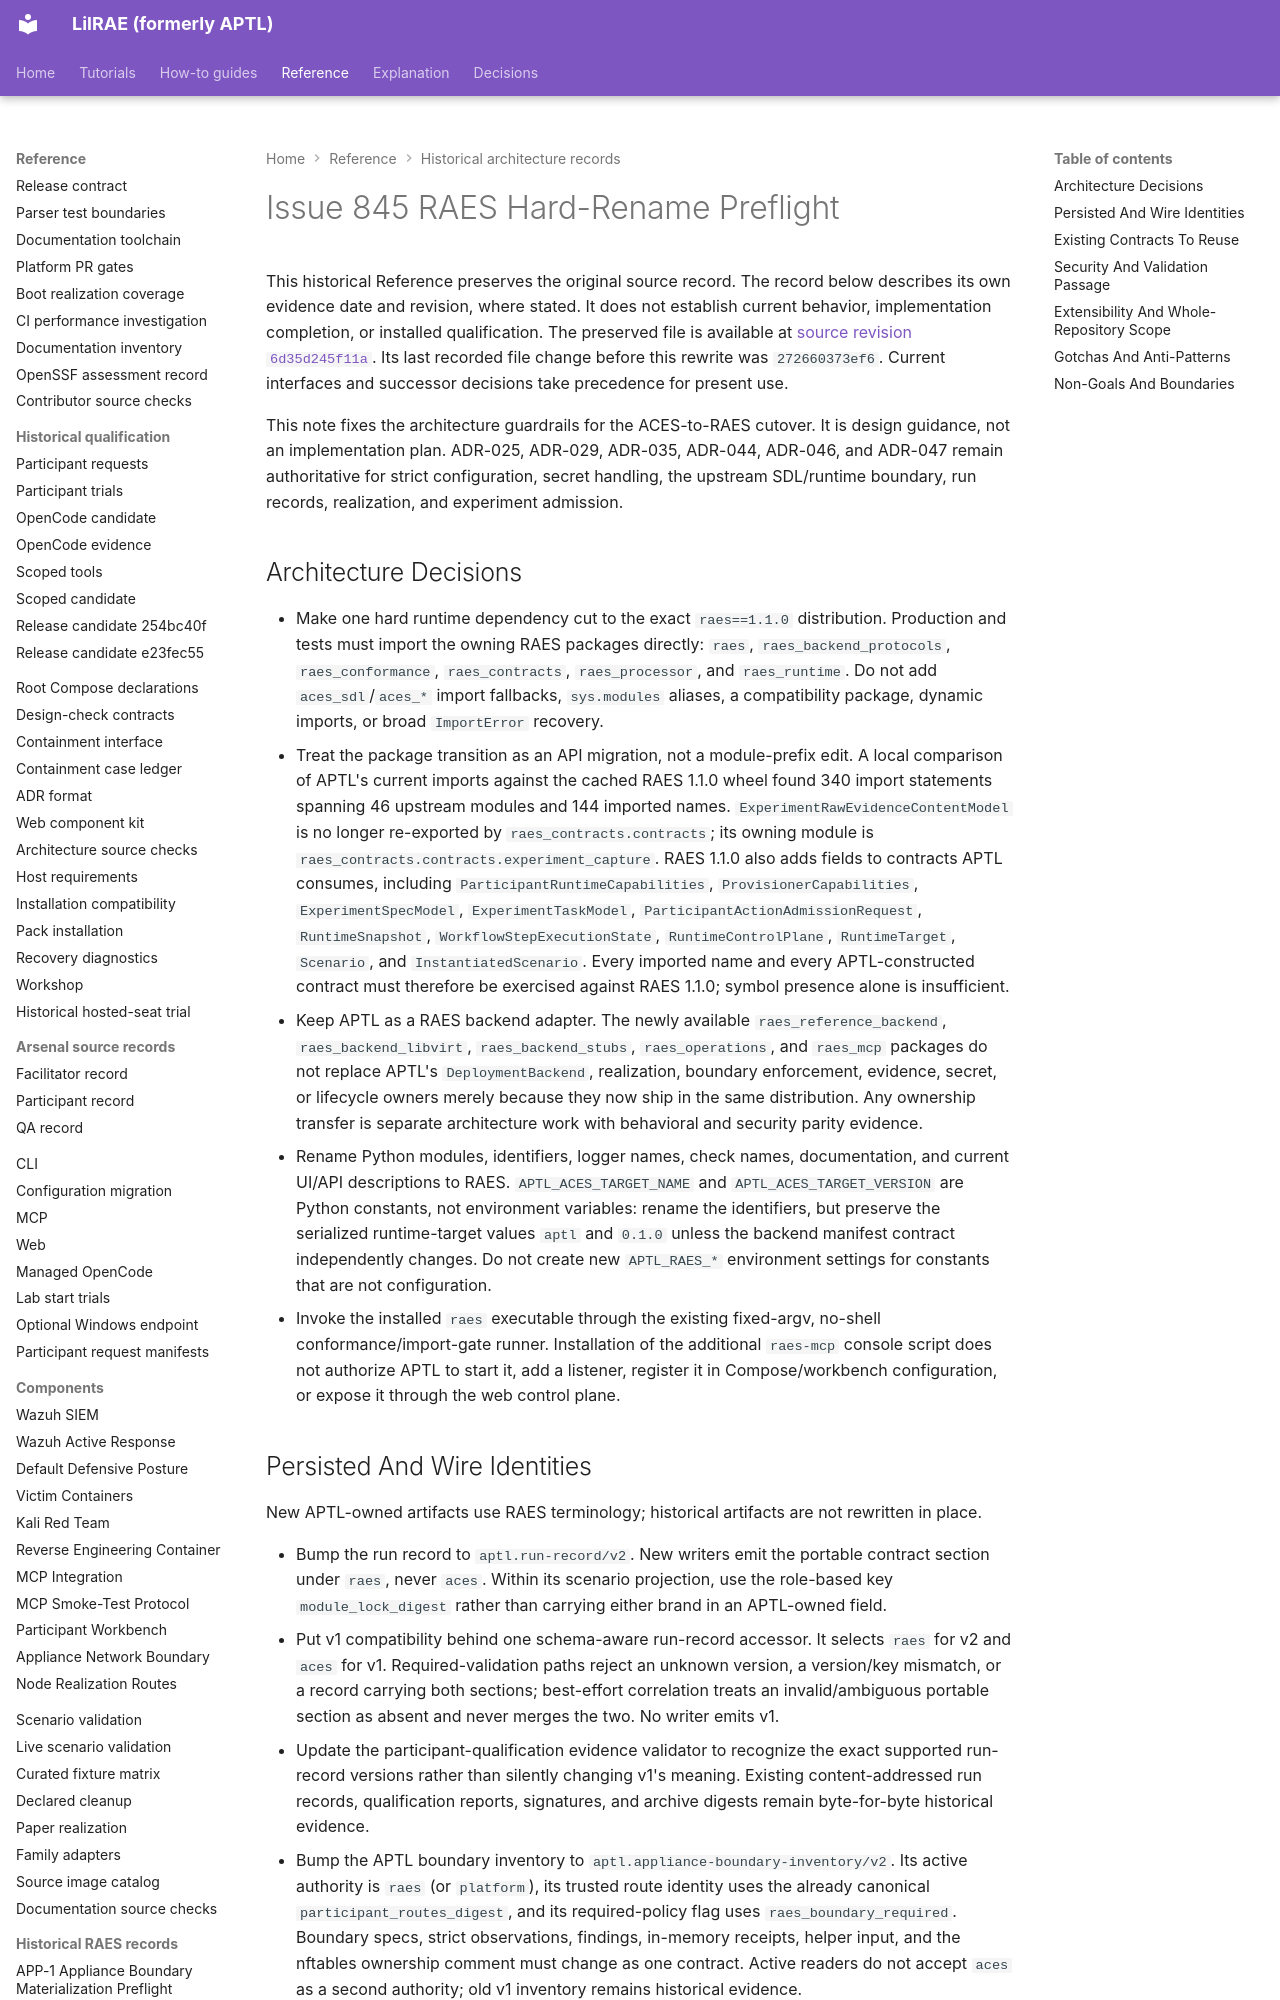

repository: OpenRAE/lilrae · page: architecture/issue-845-raes-hard-rename-preflight/index.html · generator: mkdocs

# Issue 845 RAES Hard-Rename Preflight

This historical Reference preserves the original source record.
The record below describes its own evidence date and revision, where stated.
It does not establish current behavior, implementation completion, or installed qualification.
The preserved file is available at [source revision `6d35d245f11a`](https://github.com/OpenRAE/lilrae/blob/6d35d245f11a7fffcaac1645cd25ccfafbad4599/docs/architecture/issue-845-raes-hard-rename-preflight.md).
Its last recorded file change before this rewrite was `272660373ef6`.
Current interfaces and successor decisions take precedence for present use.


This note fixes the architecture guardrails for the ACES-to-RAES cutover. It is
design guidance, not an implementation plan. ADR-025, ADR-029, ADR-035,
ADR-044, ADR-046, and ADR-047 remain authoritative for strict configuration,
secret handling, the upstream SDL/runtime boundary, run records, realization,
and experiment admission.

## Architecture Decisions

- Make one hard runtime dependency cut to the exact `raes==1.1.0`
  distribution. Production and tests must import the owning RAES packages
  directly: `raes`, `raes_backend_protocols`, `raes_conformance`,
  `raes_contracts`, `raes_processor`, and `raes_runtime`. Do not add
  `aces_sdl`/`aces_*` import fallbacks, `sys.modules` aliases, a compatibility
  package, dynamic imports, or broad `ImportError` recovery.
- Treat the package transition as an API migration, not a module-prefix edit.
  A local comparison of APTL's current imports against the cached RAES 1.1.0
  wheel found 340 import statements spanning 46 upstream modules and 144
  imported names. `ExperimentRawEvidenceContentModel` is no longer re-exported
  by `raes_contracts.contracts`; its owning module is
  `raes_contracts.contracts.experiment_capture`. RAES 1.1.0 also adds fields to
  contracts APTL consumes, including `ParticipantRuntimeCapabilities`,
  `ProvisionerCapabilities`, `ExperimentSpecModel`, `ExperimentTaskModel`,
  `ParticipantActionAdmissionRequest`, `RuntimeSnapshot`,
  `WorkflowStepExecutionState`, `RuntimeControlPlane`, `RuntimeTarget`,
  `Scenario`, and `InstantiatedScenario`. Every imported name and every
  APTL-constructed contract must therefore be exercised against RAES 1.1.0;
  symbol presence alone is insufficient.
- Keep APTL as a RAES backend adapter. The newly available
  `raes_reference_backend`, `raes_backend_libvirt`, `raes_backend_stubs`,
  `raes_operations`, and `raes_mcp` packages do not replace APTL's
  `DeploymentBackend`, realization, boundary enforcement, evidence, secret, or
  lifecycle owners merely because they now ship in the same distribution.
  Any ownership transfer is separate architecture work with behavioral and
  security parity evidence.
- Rename Python modules, identifiers, logger names, check names, documentation,
  and current UI/API descriptions to RAES. `APTL_ACES_TARGET_NAME` and
  `APTL_ACES_TARGET_VERSION` are Python constants, not environment variables:
  rename the identifiers, but preserve the serialized runtime-target values
  `aptl` and `0.1.0` unless the backend manifest contract independently changes.
  Do not create new `APTL_RAES_*` environment settings for constants that are
  not configuration.
- Invoke the installed `raes` executable through the existing fixed-argv,
  no-shell conformance/import-gate runner. Installation of the additional
  `raes-mcp` console script does not authorize APTL to start it, add a listener,
  register it in Compose/workbench configuration, or expose it through the web
  control plane.
